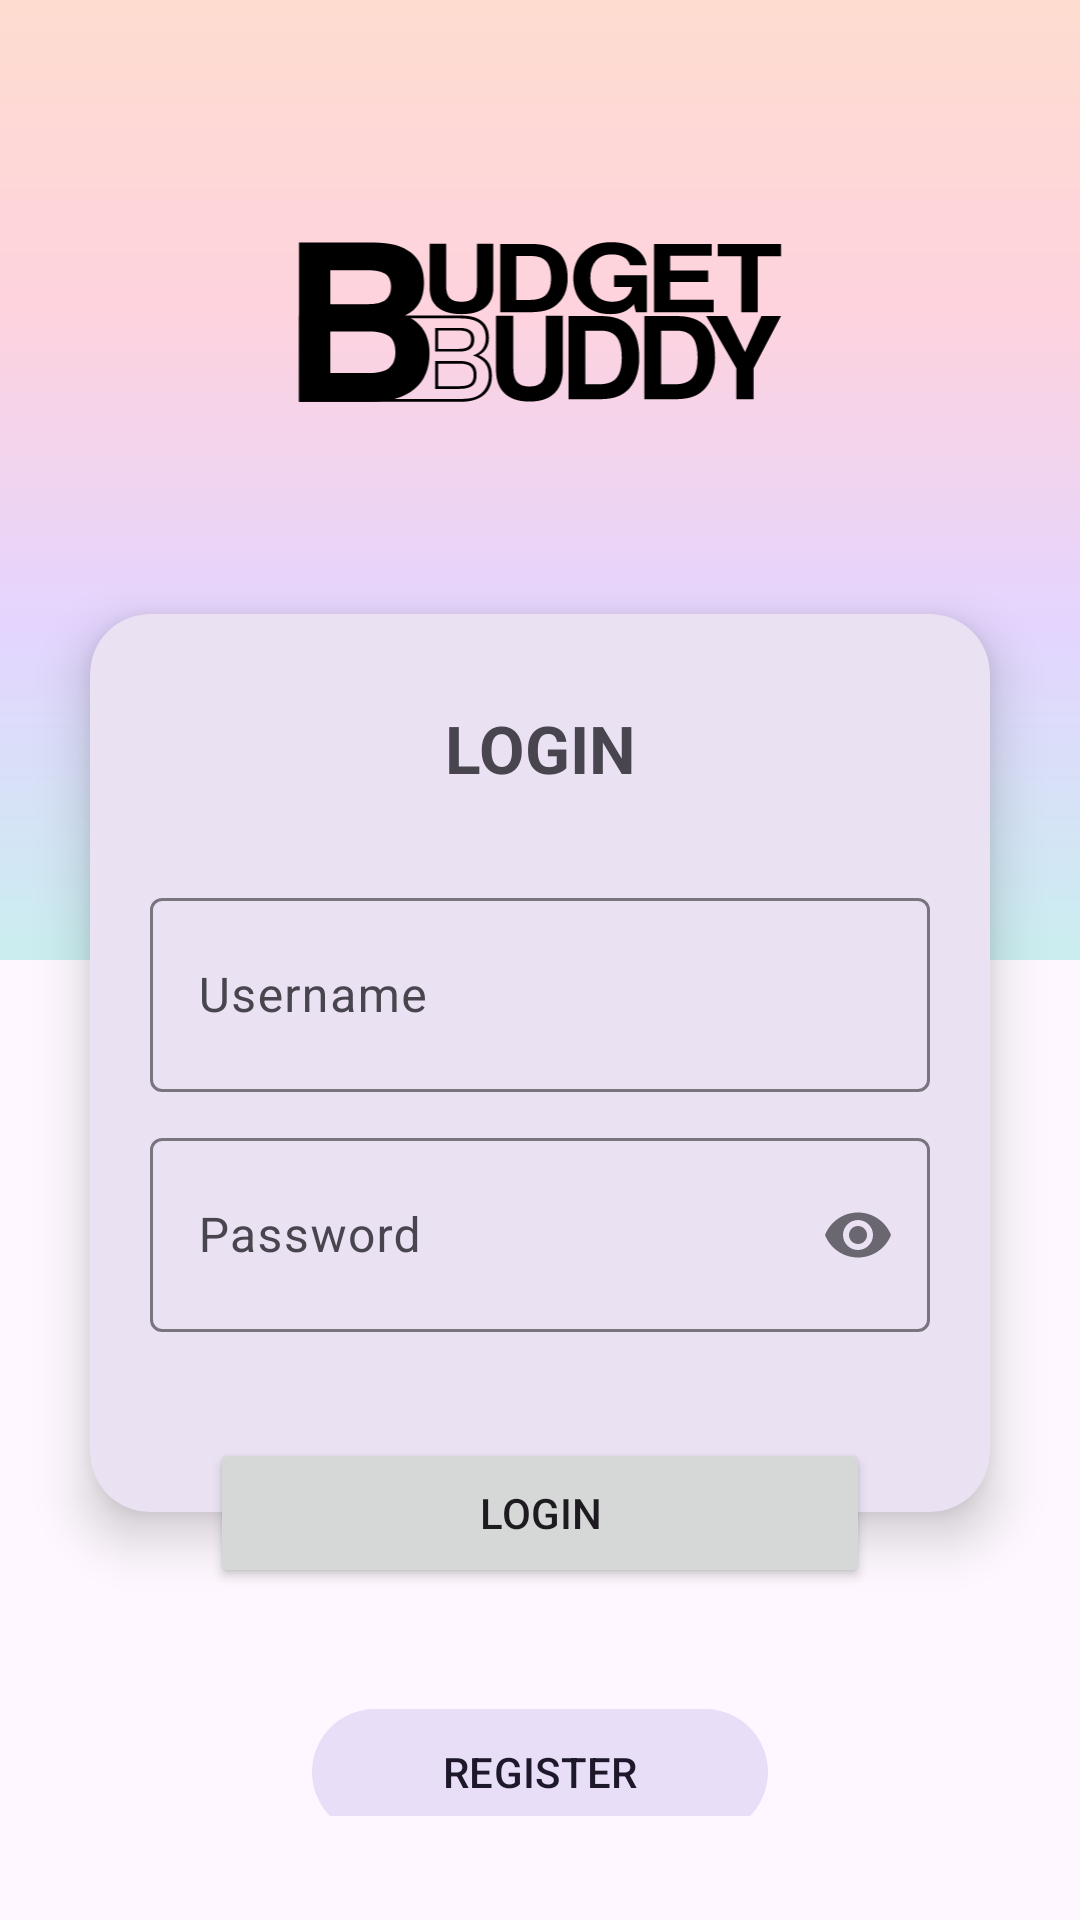

Here is an Android app screen rendered from its layout file. Give the layout XML and the strings, colors and styles it references.
<!-- AndroidManifest.xml: application theme AppTheme -->
<!-- res/layout/fragment_main_login.xml -->
<?xml version="1.0" encoding="utf-8"?>
<RelativeLayout  xmlns:android="http://schemas.android.com/apk/res/android"
    xmlns:tools="http://schemas.android.com/tools"
    xmlns:app="http://schemas.android.com/apk/res-auto"
    xmlns:aapt="http://schemas.android.com/aapt"
    android:layout_width="match_parent"
    android:layout_height="match_parent"
    android:fitsSystemWindows="true"
    android:id="@+id/main_login"
    tools:context=".main_login">

    <GridLayout
        android:layout_width="match_parent"
        android:layout_height="match_parent"
        android:rowCount="2">

        <View
            android:layout_width="match_parent"
            android:layout_height="0dp"
            android:layout_row="0"
            android:layout_column="0"
            android:layout_rowWeight="1"
            android:background="@drawable/ic_launcher_background"
            android:alpha="0.5"/>



        <LinearLayout
            android:layout_width="match_parent"
            android:layout_height="0dp"
            android:layout_row="1"
            android:layout_column="0"
            android:layout_rowWeight="1">

        </LinearLayout>


    </GridLayout>

    <GridLayout
        android:layout_width="match_parent"
        android:layout_height="match_parent"
        android:rowCount="2">
        <LinearLayout
            android:layout_width="match_parent"
            android:layout_height="0dp"
            android:layout_row="0"
            android:layout_column="0"
            android:layout_rowWeight="3">

            <ImageView
                android:layout_width="wrap_content"
                android:layout_height="70dp"
                android:layout_marginTop="20dp"
                android:layout_row="0"
                android:layout_gravity="center"
                android:layout_column="0"
                android:src="@drawable/logo_full"/>
        </LinearLayout>


        <LinearLayout
            android:layout_width="match_parent"
            android:layout_height="0dp"
            android:layout_row="1"
            android:layout_column="0"
            android:layout_rowWeight="8"
            android:orientation="vertical">

            <RelativeLayout
                android:layout_width="match_parent"
                android:layout_height="wrap_content">

                <com.google.android.material.card.MaterialCardView
                    android:layout_width="match_parent"
                    android:layout_height="wrap_content"
                    android:layout_margin="30dp"
                    app:cardCornerRadius="20dp"
                    app:cardElevation="10dp"
                    app:strokeWidth="0dp">

                    <LinearLayout
                        android:layout_width="match_parent"
                        android:layout_height="wrap_content"
                        android:padding="20dp"
                        android:gravity="center"
                        android:orientation="vertical">

                        <TextView
                            android:layout_width="match_parent"
                            android:layout_height="wrap_content"
                            android:text="@string/login"
                            android:gravity="center"
                            android:textStyle="bold"
                            android:padding="10dp"
                            android:textSize="22sp"/>

                        <Space
                            android:layout_width="wrap_content"
                            android:layout_height="20dp" />

                        
                        <com.google.android.material.textfield.TextInputLayout
                            android:layout_width="match_parent"
                            android:layout_height="70dp"
                            android:layout_gravity="center_horizontal">

                            <com.google.android.material.textfield.TextInputEditText
                                android:digits="@string/possibleUsername"
                                android:id="@+id/txtUsername"
                                android:layout_width="match_parent"
                                android:layout_height="match_parent"
                                android:layout_gravity="center_horizontal"
                                android:ems="10"
                                android:hint="@string/username"
                                android:inputType="textFilter" />

                        </com.google.android.material.textfield.TextInputLayout>


                        <Space
                            android:layout_width="wrap_content"
                            android:layout_height="10dp" />

                        
                        <com.google.android.material.textfield.TextInputLayout
                            android:layout_width="match_parent"
                            android:layout_height="70dp"
                            app:passwordToggleEnabled="true"
                            android:layout_gravity="center_horizontal">

                            <com.google.android.material.textfield.TextInputEditText
                                android:digits="@string/possibleUsername"
                                android:id="@+id/txtPassword"
                                android:layout_width="match_parent"
                                android:layout_height="match_parent"
                                android:layout_gravity="center_horizontal"
                                android:ems="10"
                                android:hint="@string/password"
                                android:inputType="textPassword" />

                        </com.google.android.material.textfield.TextInputLayout>


                        <Space
                            android:layout_width="wrap_content"
                            android:layout_height="40dp" />


                    </LinearLayout>

                </com.google.android.material.card.MaterialCardView>
            </RelativeLayout>

            <Button
                android:id="@+id/btnLogin"
                android:layout_width="match_parent"
                android:layout_height="50dp"
                android:layout_marginTop="-55dp"
                android:layout_marginLeft="70dp"
                android:layout_marginRight="70dp"
                android:text="@string/login"
                android:elevation="100dp"
                />

            <LinearLayout
                android:layout_width="match_parent"
                android:layout_height="match_parent"
                android:gravity="center"
                android:padding="30dp"
                android:orientation="vertical">

                <TextView
                    android:layout_width="match_parent"
                    android:layout_height="wrap_content"
                    android:layout_gravity="center"
                    android:gravity="center"
                    android:text="@string/don_t_have_an_account_register_here"
                    android:textSize="12sp"
                    android:layout_margin="10dp"
                    />

                <com.google.android.material.button.MaterialButton
                    android:id="@+id/btnRegister"
                    android:layout_width="match_parent"
                    android:layout_height="50dp"
                    android:layout_marginLeft="70dp"
                    android:layout_marginRight="70dp"
                    android:text="@string/register"
                    style="@style/Widget.Material3.Button.IconButton.Filled.Tonal"
                    />

                <Space
                    android:layout_width="wrap_content"
                    android:layout_height="20dp"/>

            </LinearLayout>


        </LinearLayout>

    </GridLayout>

</RelativeLayout >
<!-- resources referenced by this layout -->
<resources>
  <!-- drawable ic_launcher_background (drawable) -->
  <vector xmlns:android="http://schemas.android.com/apk/res/android"
      xmlns:aapt="http://schemas.android.com/aapt"
      android:width="108dp"
      android:height="108dp"
      android:viewportWidth="108"
      android:viewportHeight="108">
      <path
          android:pathData="M0,0h108v108h-108z">
          <aapt:attr name="android:fillColor">
              <gradient
                  android:startY="-1.0078"
                  android:startX="54"
                  android:endY="106.9922"
                  android:endX="54"
                  android:type="linear">
                  <item android:offset="0" android:color="#FFC3A0"/>
                  <item android:offset="0.33" android:color="#FFAFBD"/>
                  <item android:offset="0.66" android:color="#CBB3FF"/>
                  <item android:offset="1" android:color="#98E4E1"/>
              </gradient>
          </aapt:attr>
      </path>
  </vector>
  <!-- drawable logo_full: vector/xml drawable (drawable, 5232 chars, omitted) -->
  <string name="don_t_have_an_account_register_here">Don\'t have an account? Register here!</string>
  <string name="login">LOGIN</string>
  <string name="password">Password</string>
  <string name="possibleUsername">ABCDEFGHIJKLMNOPQRSTUVWXYZabcdefghijklmnopqrstuvwxyz0123456789._-@</string>
  <string name="register">REGISTER</string>
  <string name="username">Username</string>
  <style name="AppTheme" parent="Theme.Material3.Light.NoActionBar">
          <item name="textFillColor">@android:color/primary_text_light</item>
          
          <item name="android:windowTranslucentStatus">true</item>
          <item name="android:windowTranslucentNavigation">true</item>
  
          <item name="android:navigationBarColor">@android:color/transparent</item>
          <item name="android:statusBarColor">@android:color/transparent</item>
  
          <item name="android:enforceStatusBarContrast" tools:targetApi="q">false</item>
          <item name="android:enforceNavigationBarContrast" tools:targetApi="q">false</item>
  
          <item name="android:windowLightStatusBar">true</item>
  
      </style>
</resources>
